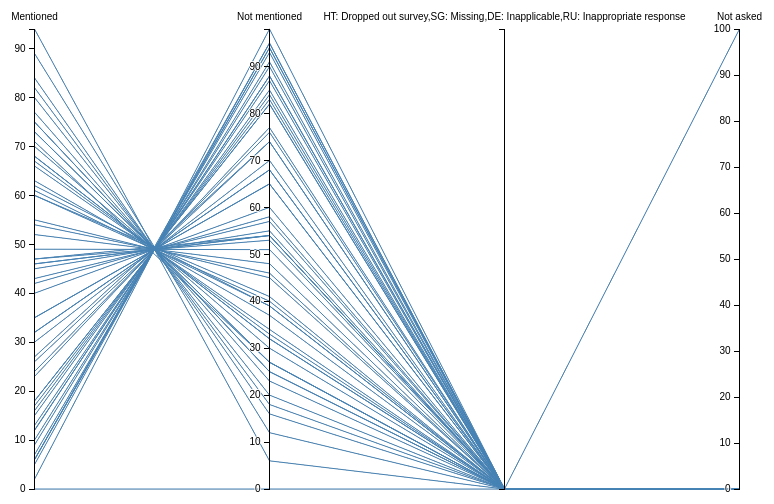
D3 v3 page, settled after 360 driven frames (6 s of simulated time); the page loaded 1 data file(s).



var margin = {top: 30, right: 10, bottom: 10, left: 10},
    width = 960 - margin.left - margin.right,
    height = 500 - margin.top - margin.bottom;

var x = d3.scale.ordinal().rangePoints([0, width], 1),
    y = {},
    dragging = {};

var line = d3.svg.line(),
    axis = d3.svg.axis().orient("left"),
    background,
    foreground;

var svg = d3.select("body").append("svg")
    .attr("width", width + margin.left + margin.right)
    .attr("height", height + margin.top + margin.bottom)
  .append("g")
    .attr("transform", "translate(" + margin.left + "," + margin.top + ")");

d3.csv("aids2.csv", function(error, cars) {

  // Extract the list of dimensions and create a scale for each.
  x.domain(dimensions = d3.keys(cars[0]).filter(function(d) {
    return d != "name" && (y[d] = d3.scale.linear()
        .domain(d3.extent(cars, function(p) { return +p[d]; }))
        .range([height, 0]));
  }));

  // Add grey background lines for context.
  background = svg.append("g")
      .attr("class", "background")
    .selectAll("path")
      .data(cars)
    .enter().append("path")
      .attr("d", path);

  // Add blue foreground lines for focus.
  foreground = svg.append("g")
      .attr("class", "foreground")
    .selectAll("path")
      .data(cars)
    .enter().append("path")
      .attr("d", path);

  // Add a group element for each dimension.
  var g = svg.selectAll(".dimension")
      .data(dimensions)
    .enter().append("g")
      .attr("class", "dimension")
      .attr("transform", function(d) { return "translate(" + x(d) + ")"; })
      .call(d3.behavior.drag()
        .origin(function(d) { return {x: x(d)}; })
        .on("dragstart", function(d) {
          dragging[d] = x(d);
          background.attr("visibility", "hidden");
        })
        .on("drag", function(d) {
          dragging[d] = Math.min(width, Math.max(0, d3.event.x));
          foreground.attr("d", path);
          dimensions.sort(function(a, b) { return position(a) - position(b); });
          x.domain(dimensions);
          g.attr("transform", function(d) { return "translate(" + position(d) + ")"; })
        })
        .on("dragend", function(d) {
          delete dragging[d];
          transition(d3.select(this)).attr("transform", "translate(" + x(d) + ")");
          transition(foreground).attr("d", path);
          background
              .attr("d", path)
            .transition()
              .delay(500)
              .duration(0)
              .attr("visibility", null);
        }));

  // Add an axis and title.
  g.append("g")
      .attr("class", "axis")
      .each(function(d) { d3.select(this).call(axis.scale(y[d])); })
    .append("text")
      .style("text-anchor", "middle")
      .attr("y", -9)
      .text(function(d) { return d; });

  // Add and store a brush for each axis.
  g.append("g")
      .attr("class", "brush")
      .each(function(d) {
        d3.select(this).call(y[d].brush = d3.svg.brush().y(y[d]).on("brushstart", brushstart).on("brush", brush));
      })
    .selectAll("rect")
      .attr("x", -8)
      .attr("width", 16);
});

function position(d) {
  var v = dragging[d];
  return v == null ? x(d) : v;
}

function transition(g) {
  return g.transition().duration(500);
}

// Returns the path for a given data point.
function path(d) {
  return line(dimensions.map(function(p) { return [position(p), y[p](d[p])]; }));
}

function brushstart() {
  d3.event.sourceEvent.stopPropagation();
}

// Handles a brush event, toggling the display of foreground lines.
function brush() {
  var actives = dimensions.filter(function(p) { return !y[p].brush.empty(); }),
      extents = actives.map(function(p) { return y[p].brush.extent(); });
  foreground.style("display", function(d) {
    return actives.every(function(p, i) {
      return extents[i][0] <= d[p] && d[p] <= extents[i][1];
    }) ? null : "none";
  });
}



### data: aids2.csv
name, Mentioned, Not mentioned, HT: Dropped out survey,SG: Missing,DE: I…, Not asked
Algeria, 46, 54, 0, 0
Azerbaijan, 94, 6, 0, 0
Argentina, 6, 94, 0, 0
Australia, 15, 85, 0, 0
Armenia, 77, 23, 0, 0
Brazil, 7, 93, 0, 0
Belarus, 61, 39, 0, 0
Chile, 18, 82, 0, 0
China, 73, 27, 0, 0
Taiwan, 63, 37, 0, 0
Colombia, 23, 77, 0, 0
Cyprus, 32, 68, 0, 0
Ecuador, 35, 65, 0, 0
Estonia, 49, 51, 0, 0
Georgia, 68, 32, 0, 0
Palestine, 71, 27, 0, 0
Germany, 24, 76, 0, 0
Ghana, 40, 60, 0, 0
Haiti, 2, 98, 0, 0
Hong Kong, 45, 55, 0, 0
India, 62, 39, 0, 0
Iraq, 80, 20, 0, 0
Japan, 0, 0, 0, 100
Kazakhstan, 60, 40, 0, 0
Jordan, 68, 32, 0, 0
South Korea, 89, 12, 0, 0
Kuwait, 66, 34, 0, 0
Kyrgyzstan, 73, 27, 0, 0
Lebanon, 55, 45, 0, 0
Libya, 70, 30, 0, 0
Malaysia, 60, 41, 0, 0
Mexico, 16, 84, 0, 0
Morocco, 47, 53, 0, 0
Netherlands, 10, 90, 0, 0
New Zealand, 17, 83, 0, 0
Nigeria, 47, 54, 0, 0
Pakistan, 30, 70, 0, 0
Peru, 32, 68, 0, 0
Philippines, 75, 25, 0, 0
Poland, 26, 74, 0, 0
Qatar, 67, 33, 0, 0
Romania, 42, 58, 0, 0
Russia, 54, 46, 0, 0
Rwanda, 9, 91, 0, 0
Singapore, 43, 57, 0, 0
Slovenia, 27, 74, 0, 0
South Africa, 18, 82, 0, 0
Zimbabwe, 5, 95, 0, 0
Spain, 12, 88, 0, 0
Sweden, 6, 94, 0, 0
Thailand, 46, 54, 0, 0
Trinidad and Tobago, 12, 88, 0, 0
Tunisia, 35, 65, 0, 0
Turkey, 75, 25, 0, 0
Ukraine, 52, 48, 0, 0
United States, 13, 87, 0, 0
Uruguay, 6, 95, 0, 0
Uzbekistan, 84, 16, 0, 0
Yemen, 82, 18, 0, 0